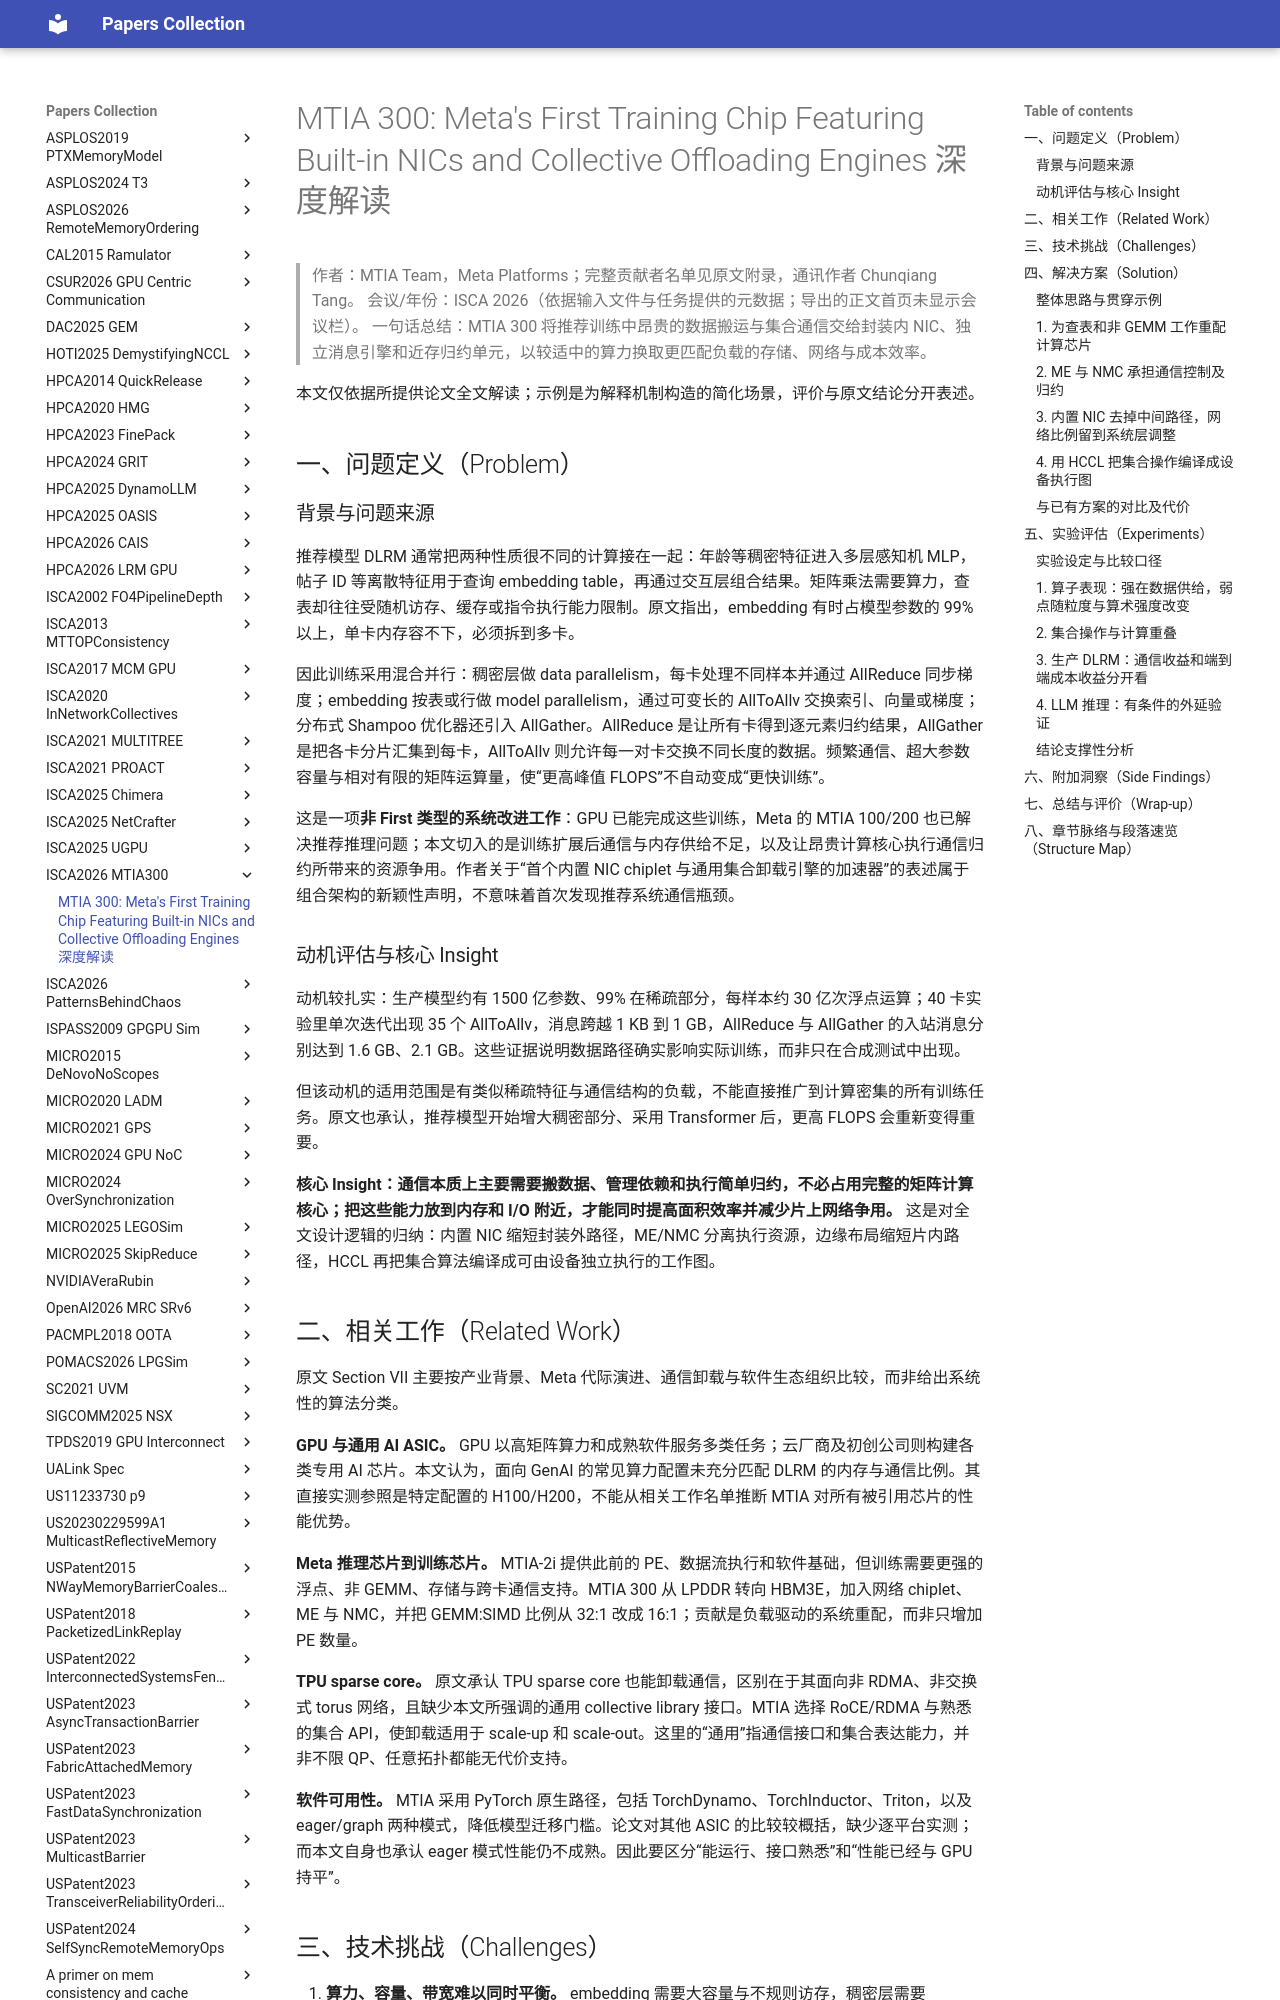

repository: 2022hitoss/papers · page: ISCA2026-MTIA300/paper/index.html · generator: mkdocs

# MTIA 300: Meta's First Training Chip Featuring Built-in NICs and Collective Offloading Engines 深度解读

> 作者：MTIA Team，Meta Platforms；完整贡献者名单见原文附录，通讯作者 Chunqiang Tang。
> 会议/年份：ISCA 2026（依据输入文件与任务提供的元数据；导出的正文首页未显示会议栏）。
> 一句话总结：MTIA 300 将推荐训练中昂贵的数据搬运与集合通信交给封装内 NIC、独立消息引擎和近存归约单元，以较适中的算力换取更匹配负载的存储、网络与成本效率。

本文仅依据所提供论文全文解读；示例是为解释机制构造的简化场景，评价与原文结论分开表述。

## 一、问题定义（Problem）

### 背景与问题来源

推荐模型 DLRM 通常把两种性质很不同的计算接在一起：年龄等稠密特征进入多层感知机 MLP，帖子 ID 等离散特征用于查询 embedding table，再通过交互层组合结果。矩阵乘法需要算力，查表却往往受随机访存、缓存或指令执行能力限制。原文指出，embedding 有时占模型参数的 99% 以上，单卡内存容不下，必须拆到多卡。

因此训练采用混合并行：稠密层做 data parallelism，每卡处理不同样本并通过 AllReduce 同步梯度；embedding 按表或行做 model parallelism，通过可变长的 AllToAllv 交换索引、向量或梯度；分布式 Shampoo 优化器还引入 AllGather。AllReduce 是让所有卡得到逐元素归约结果，AllGather 是把各卡分片汇集到每卡，AllToAllv 则允许每一对卡交换不同长度的数据。频繁通信、超大参数容量与相对有限的矩阵运算量，使“更高峰值 FLOPS”不自动变成“更快训练”。

这是一项**非 First 类型的系统改进工作**：GPU 已能完成这些训练，Meta 的 MTIA 100/200 也已解决推荐推理问题；本文切入的是训练扩展后通信与内存供给不足，以及让昂贵计算核心执行通信归约所带来的资源争用。作者关于“首个内置 NIC chiplet 与通用集合卸载引擎的加速器”的表述属于组合架构的新颖性声明，不意味着首次发现推荐系统通信瓶颈。

### 动机评估与核心 Insight

动机较扎实：生产模型约有 1500 亿参数、99% 在稀疏部分，每样本约 30 亿次浮点运算；40 卡实验里单次迭代出现 35 个 AllToAllv，消息跨越 1 KB 到 1 GB，AllReduce 与 AllGather 的入站消息分别达到 1.6 GB、2.1 GB。这些证据说明数据路径确实影响实际训练，而非只在合成测试中出现。

但该动机的适用范围是有类似稀疏特征与通信结构的负载，不能直接推广到计算密集的所有训练任务。原文也承认，推荐模型开始增大稠密部分、采用 Transformer 后，更高 FLOPS 会重新变得重要。

**核心 Insight：通信本质上主要需要搬数据、管理依赖和执行简单归约，不必占用完整的矩阵计算核心；把这些能力放到内存和 I/O 附近，才能同时提高面积效率并减少片上网络争用。** 这是对全文设计逻辑的归纳：内置 NIC 缩短封装外路径，ME/NMC 分离执行资源，边缘布局缩短片内路径，HCCL 再把集合算法编译成可由设备独立执行的工作图。
